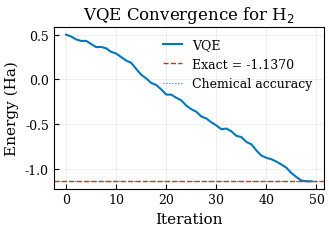
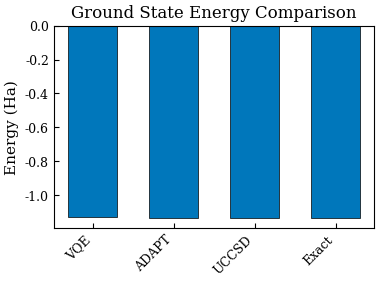
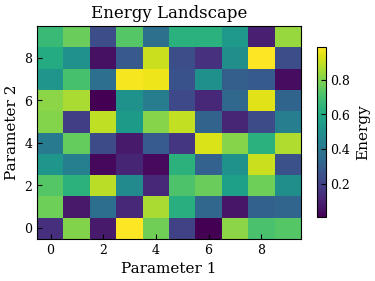
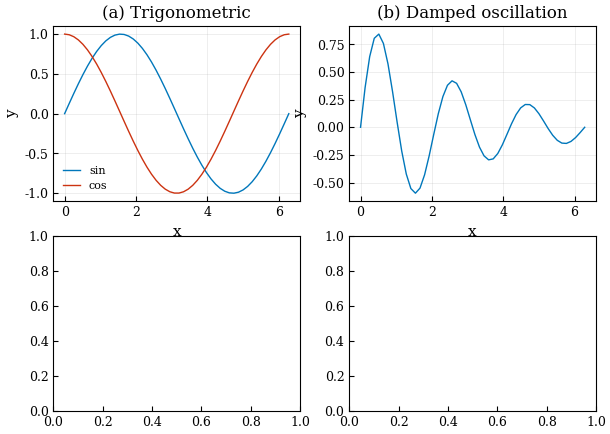

The matplotlib source for these figures, in order: (Note: this script raises an exception after producing the figures.)
"""
Publication-Quality Figure Generation for Quantum Computing Papers
===================================================================

This module provides utilities for creating figures suitable for
scientific publications in quantum computing.

Author: Quantum Engineering PhD Program
Week 212: Scientific Writing Tools

Requirements:
    pip install numpy matplotlib
"""

import numpy as np
import matplotlib.pyplot as plt
from matplotlib import rcParams
from typing import List, Tuple, Optional, Dict, Any
from pathlib import Path


# =============================================================================
# Publication Style Configuration
# =============================================================================

def configure_latex_style(use_latex: bool = False):
    """
    Configure matplotlib for publication-quality figures.

    Parameters
    ----------
    use_latex : bool
        Whether to use LaTeX for text rendering (requires LaTeX installation)
    """
    # Font settings
    rcParams['font.family'] = 'serif'
    rcParams['font.serif'] = ['Times New Roman', 'DejaVu Serif', 'serif']
    rcParams['font.size'] = 10

    # Figure settings
    rcParams['figure.figsize'] = (3.5, 2.5)  # Single column width
    rcParams['figure.dpi'] = 150
    rcParams['savefig.dpi'] = 300
    rcParams['savefig.bbox'] = 'tight'
    rcParams['savefig.pad_inches'] = 0.05

    # Axes settings
    rcParams['axes.labelsize'] = 11
    rcParams['axes.titlesize'] = 12
    rcParams['axes.linewidth'] = 0.8
    rcParams['axes.grid'] = False

    # Tick settings
    rcParams['xtick.labelsize'] = 9
    rcParams['ytick.labelsize'] = 9
    rcParams['xtick.major.width'] = 0.8
    rcParams['ytick.major.width'] = 0.8
    rcParams['xtick.minor.width'] = 0.5
    rcParams['ytick.minor.width'] = 0.5
    rcParams['xtick.direction'] = 'in'
    rcParams['ytick.direction'] = 'in'

    # Line settings
    rcParams['lines.linewidth'] = 1.0
    rcParams['lines.markersize'] = 4

    # Legend settings
    rcParams['legend.fontsize'] = 9
    rcParams['legend.frameon'] = False
    rcParams['legend.handlelength'] = 1.5

    # LaTeX settings
    rcParams['text.usetex'] = use_latex
    if use_latex:
        rcParams['text.latex.preamble'] = r'\usepackage{amsmath}\usepackage{amssymb}'


def get_publication_colors():
    """
    Return a colorblind-friendly color palette for publications.

    Returns
    -------
    dict
        Dictionary of named colors
    """
    return {
        'blue': '#0077BB',
        'red': '#CC3311',
        'green': '#009988',
        'orange': '#EE7733',
        'purple': '#AA3377',
        'cyan': '#33BBEE',
        'grey': '#BBBBBB',
        'black': '#000000',
    }


# =============================================================================
# Common Plot Types
# =============================================================================

def plot_vqe_convergence(history: List[float],
                          exact_energy: float = None,
                          xlabel: str = 'Iteration',
                          ylabel: str = 'Energy (Ha)',
                          title: str = None,
                          figsize: Tuple[float, float] = (3.5, 2.5),
                          save_path: str = None) -> Tuple[plt.Figure, plt.Axes]:
    """
    Create publication-quality VQE convergence plot.

    Parameters
    ----------
    history : list
        Energy values at each iteration
    exact_energy : float, optional
        Exact ground state energy for reference line
    xlabel, ylabel : str
        Axis labels
    title : str, optional
        Plot title
    figsize : tuple
        Figure size in inches
    save_path : str, optional
        Path to save figure

    Returns
    -------
    tuple
        (figure, axes)
    """
    configure_latex_style()
    colors = get_publication_colors()

    fig, ax = plt.subplots(figsize=figsize)

    # Plot convergence
    iterations = np.arange(len(history))
    ax.plot(iterations, history, color=colors['blue'], linewidth=1.5,
            label='VQE')

    # Add exact energy line
    if exact_energy is not None:
        ax.axhline(y=exact_energy, color=colors['red'], linestyle='--',
                  linewidth=1.0, label=f'Exact = {exact_energy:.4f}')

        # Add chemical accuracy threshold
        chem_acc = exact_energy + 0.0016  # 1 kcal/mol
        ax.axhline(y=chem_acc, color=colors['green'], linestyle=':',
                  linewidth=0.8, label='Chemical accuracy')

    ax.set_xlabel(xlabel)
    ax.set_ylabel(ylabel)
    if title:
        ax.set_title(title)

    ax.legend(loc='upper right')
    ax.grid(True, alpha=0.3, linewidth=0.5)

    plt.tight_layout()

    if save_path:
        fig.savefig(save_path, dpi=300, bbox_inches='tight')
        print(f"Figure saved: {save_path}")

    return fig, ax


def plot_comparison_bars(data: Dict[str, float],
                          ylabel: str = 'Value',
                          title: str = None,
                          reference_value: float = None,
                          reference_label: str = 'Reference',
                          figsize: Tuple[float, float] = (4, 3),
                          save_path: str = None) -> Tuple[plt.Figure, plt.Axes]:
    """
    Create bar chart comparing different methods.

    Parameters
    ----------
    data : dict
        Dictionary mapping method names to values
    ylabel : str
        Y-axis label
    title : str, optional
        Plot title
    reference_value : float, optional
        Reference line value
    reference_label : str
        Label for reference line
    figsize : tuple
        Figure size
    save_path : str, optional
        Path to save figure

    Returns
    -------
    tuple
        (figure, axes)
    """
    configure_latex_style()
    colors = get_publication_colors()

    fig, ax = plt.subplots(figsize=figsize)

    methods = list(data.keys())
    values = list(data.values())
    x_pos = np.arange(len(methods))

    bars = ax.bar(x_pos, values, color=colors['blue'], width=0.6,
                 edgecolor='black', linewidth=0.5)

    if reference_value is not None:
        ax.axhline(y=reference_value, color=colors['red'], linestyle='--',
                  linewidth=1.0, label=reference_label)
        ax.legend()

    ax.set_xticks(x_pos)
    ax.set_xticklabels(methods, rotation=45, ha='right')
    ax.set_ylabel(ylabel)
    if title:
        ax.set_title(title)

    plt.tight_layout()

    if save_path:
        fig.savefig(save_path, dpi=300, bbox_inches='tight')

    return fig, ax


def plot_heatmap(data: np.ndarray,
                 x_labels: List[str] = None,
                 y_labels: List[str] = None,
                 xlabel: str = None,
                 ylabel: str = None,
                 cbar_label: str = None,
                 title: str = None,
                 cmap: str = 'viridis',
                 vmin: float = None,
                 vmax: float = None,
                 figsize: Tuple[float, float] = (4, 3),
                 save_path: str = None) -> Tuple[plt.Figure, plt.Axes]:
    """
    Create publication-quality heatmap.

    Parameters
    ----------
    data : np.ndarray
        2D array of values
    x_labels, y_labels : list, optional
        Tick labels
    xlabel, ylabel : str, optional
        Axis labels
    cbar_label : str, optional
        Colorbar label
    title : str, optional
        Plot title
    cmap : str
        Colormap name
    vmin, vmax : float, optional
        Color scale limits
    figsize : tuple
        Figure size
    save_path : str, optional
        Path to save figure

    Returns
    -------
    tuple
        (figure, axes)
    """
    configure_latex_style()

    fig, ax = plt.subplots(figsize=figsize)

    im = ax.imshow(data, aspect='auto', cmap=cmap, vmin=vmin, vmax=vmax,
                   origin='lower')

    cbar = plt.colorbar(im, ax=ax, shrink=0.8)
    if cbar_label:
        cbar.set_label(cbar_label)

    if x_labels:
        ax.set_xticks(range(len(x_labels)))
        ax.set_xticklabels(x_labels)
    if y_labels:
        ax.set_yticks(range(len(y_labels)))
        ax.set_yticklabels(y_labels)

    if xlabel:
        ax.set_xlabel(xlabel)
    if ylabel:
        ax.set_ylabel(ylabel)
    if title:
        ax.set_title(title)

    plt.tight_layout()

    if save_path:
        fig.savefig(save_path, dpi=300, bbox_inches='tight')

    return fig, ax


def plot_multi_panel(data_list: List[Dict[str, Any]],
                      n_cols: int = 2,
                      figsize: Tuple[float, float] = None,
                      save_path: str = None) -> Tuple[plt.Figure, np.ndarray]:
    """
    Create multi-panel figure.

    Parameters
    ----------
    data_list : list of dict
        Each dict contains:
        - 'x': x data
        - 'y': y data or list of y data
        - 'labels': list of labels (optional)
        - 'xlabel': x-axis label
        - 'ylabel': y-axis label
        - 'title': panel title
        - 'type': 'line', 'scatter', 'bar'
    n_cols : int
        Number of columns
    figsize : tuple, optional
        Figure size
    save_path : str, optional
        Path to save figure

    Returns
    -------
    tuple
        (figure, axes array)
    """
    configure_latex_style()
    colors = get_publication_colors()
    color_list = list(colors.values())

    n_panels = len(data_list)
    n_rows = int(np.ceil(n_panels / n_cols))

    if figsize is None:
        figsize = (3.5 * n_cols, 2.5 * n_rows)

    fig, axes = plt.subplots(n_rows, n_cols, figsize=figsize)
    if n_panels == 1:
        axes = np.array([[axes]])
    elif n_rows == 1:
        axes = axes.reshape(1, -1)
    elif n_cols == 1:
        axes = axes.reshape(-1, 1)

    panel_labels = 'abcdefghijklmnopqrstuvwxyz'

    for idx, data in enumerate(data_list):
        row = idx // n_cols
        col = idx % n_cols
        ax = axes[row, col]

        plot_type = data.get('type', 'line')
        x = data.get('x', np.arange(len(data['y'])))
        y_data = data.get('y', [])
        labels = data.get('labels', [])

        # Handle single or multiple y datasets
        if isinstance(y_data[0], (list, np.ndarray)):
            y_list = y_data
        else:
            y_list = [y_data]

        for i, y in enumerate(y_list):
            color = color_list[i % len(color_list)]
            label = labels[i] if i < len(labels) else None

            if plot_type == 'line':
                ax.plot(x, y, color=color, linewidth=1.0, label=label)
            elif plot_type == 'scatter':
                ax.scatter(x, y, color=color, s=20, label=label)
            elif plot_type == 'bar':
                width = 0.8 / len(y_list)
                offset = (i - len(y_list)/2 + 0.5) * width
                ax.bar(np.array(x) + offset, y, width=width, color=color, label=label)

        ax.set_xlabel(data.get('xlabel', ''))
        ax.set_ylabel(data.get('ylabel', ''))

        # Add panel label
        panel_title = data.get('title', '')
        ax.set_title(f'({panel_labels[idx]}) {panel_title}')

        if labels:
            ax.legend(fontsize=8)
        ax.grid(True, alpha=0.3, linewidth=0.5)

    # Remove empty axes
    for idx in range(n_panels, n_rows * n_cols):
        row = idx // n_cols
        col = idx % n_cols
        axes[row, col].set_visible(False)

    plt.tight_layout()

    if save_path:
        fig.savefig(save_path, dpi=300, bbox_inches='tight')

    return fig, axes


# =============================================================================
# Quantum-Specific Plots
# =============================================================================

def plot_energy_landscape(energy_fn,
                           param1_range: np.ndarray,
                           param2_range: np.ndarray,
                           param1_label: str = r'$\theta_1$',
                           param2_label: str = r'$\theta_2$',
                           title: str = 'Energy Landscape',
                           figsize: Tuple[float, float] = (4, 3),
                           save_path: str = None) -> Tuple[plt.Figure, plt.Axes]:
    """
    Create 2D energy landscape contour plot.

    Parameters
    ----------
    energy_fn : callable
        Function that takes (param1, param2) and returns energy
    param1_range, param2_range : np.ndarray
        Parameter ranges
    param1_label, param2_label : str
        Axis labels
    title : str
        Plot title
    figsize : tuple
        Figure size
    save_path : str, optional
        Path to save figure

    Returns
    -------
    tuple
        (figure, axes)
    """
    configure_latex_style()

    # Compute landscape
    P1, P2 = np.meshgrid(param1_range, param2_range)
    Z = np.zeros_like(P1)

    for i in range(len(param2_range)):
        for j in range(len(param1_range)):
            Z[i, j] = energy_fn(P1[i, j], P2[i, j])

    fig, ax = plt.subplots(figsize=figsize)

    # Contour plot
    levels = 30
    cs = ax.contourf(P1, P2, Z, levels=levels, cmap='viridis')
    ax.contour(P1, P2, Z, levels=10, colors='white', alpha=0.5, linewidths=0.3)

    cbar = plt.colorbar(cs, ax=ax, shrink=0.9)
    cbar.set_label('Energy')

    # Mark minimum
    min_idx = np.unravel_index(np.argmin(Z), Z.shape)
    ax.plot(P1[min_idx], P2[min_idx], 'r*', markersize=10)

    ax.set_xlabel(param1_label)
    ax.set_ylabel(param2_label)
    ax.set_title(title)

    plt.tight_layout()

    if save_path:
        fig.savefig(save_path, dpi=300, bbox_inches='tight')

    return fig, ax


def plot_measurement_histogram(counts: Dict[str, int],
                                ideal_probs: Dict[str, float] = None,
                                xlabel: str = 'Measurement Outcome',
                                ylabel: str = 'Counts',
                                title: str = None,
                                figsize: Tuple[float, float] = (4, 3),
                                save_path: str = None) -> Tuple[plt.Figure, plt.Axes]:
    """
    Plot measurement histogram with optional ideal probabilities.

    Parameters
    ----------
    counts : dict
        Measurement counts {bitstring: count}
    ideal_probs : dict, optional
        Ideal probabilities for comparison
    xlabel, ylabel : str
        Axis labels
    title : str, optional
        Plot title
    figsize : tuple
        Figure size
    save_path : str, optional
        Path to save figure

    Returns
    -------
    tuple
        (figure, axes)
    """
    configure_latex_style()
    colors = get_publication_colors()

    fig, ax = plt.subplots(figsize=figsize)

    # Sort bitstrings
    bitstrings = sorted(counts.keys())
    measured_counts = [counts[b] for b in bitstrings]
    total_counts = sum(measured_counts)

    x = np.arange(len(bitstrings))
    width = 0.35 if ideal_probs else 0.7

    # Measured counts
    bars = ax.bar(x if not ideal_probs else x - width/2,
                 measured_counts, width, color=colors['blue'],
                 label='Measured', edgecolor='black', linewidth=0.5)

    # Ideal probabilities (scaled to counts)
    if ideal_probs:
        ideal_counts = [ideal_probs.get(b, 0) * total_counts for b in bitstrings]
        ax.bar(x + width/2, ideal_counts, width, color=colors['red'],
               label='Ideal', edgecolor='black', linewidth=0.5, alpha=0.7)
        ax.legend()

    ax.set_xticks(x)
    ax.set_xticklabels(bitstrings, rotation=45, ha='right')
    ax.set_xlabel(xlabel)
    ax.set_ylabel(ylabel)
    if title:
        ax.set_title(title)

    plt.tight_layout()

    if save_path:
        fig.savefig(save_path, dpi=300, bbox_inches='tight')

    return fig, ax


# =============================================================================
# Demonstration
# =============================================================================

def demo():
    """Demonstrate figure generation utilities."""
    print("=" * 60)
    print("Publication Figure Generation Demo")
    print("=" * 60)

    output_dir = Path("figures")
    output_dir.mkdir(exist_ok=True)

    # Demo 1: VQE convergence
    print("\n1. VQE Convergence Plot")
    print("-" * 40)

    np.random.seed(42)
    exact_energy = -1.137
    history = [0.5]
    for i in range(49):
        next_val = history[-1] - 0.03 + 0.02 * np.random.randn()
        history.append(max(next_val, exact_energy + 0.001))

    fig1, _ = plot_vqe_convergence(
        history,
        exact_energy=exact_energy,
        title='VQE Convergence for H$_2$',
        save_path=str(output_dir / 'vqe_convergence.pdf')
    )
    plt.close(fig1)
    print("Created: figures/vqe_convergence.pdf")

    # Demo 2: Method comparison
    print("\n2. Method Comparison Bar Chart")
    print("-" * 40)

    methods_data = {
        'VQE': -1.132,
        'ADAPT': -1.135,
        'UCCSD': -1.136,
        'Exact': -1.137
    }

    fig2, _ = plot_comparison_bars(
        methods_data,
        ylabel='Energy (Ha)',
        title='Ground State Energy Comparison',
        save_path=str(output_dir / 'method_comparison.pdf')
    )
    plt.close(fig2)
    print("Created: figures/method_comparison.pdf")

    # Demo 3: Heatmap
    print("\n3. Parameter Heatmap")
    print("-" * 40)

    data = np.random.rand(10, 10)
    fig3, _ = plot_heatmap(
        data,
        xlabel='Parameter 1',
        ylabel='Parameter 2',
        cbar_label='Energy',
        title='Energy Landscape',
        save_path=str(output_dir / 'heatmap.pdf')
    )
    plt.close(fig3)
    print("Created: figures/heatmap.pdf")

    # Demo 4: Multi-panel figure
    print("\n4. Multi-Panel Figure")
    print("-" * 40)

    x = np.linspace(0, 2*np.pi, 50)
    panel_data = [
        {
            'x': x,
            'y': [np.sin(x), np.cos(x)],
            'labels': ['sin', 'cos'],
            'xlabel': 'x',
            'ylabel': 'y',
            'title': 'Trigonometric',
            'type': 'line'
        },
        {
            'x': x,
            'y': np.exp(-x/3) * np.sin(3*x),
            'xlabel': 'x',
            'ylabel': 'y',
            'title': 'Damped oscillation',
            'type': 'line'
        },
        {
            'x': ['A', 'B', 'C', 'D'],
            'y': [0.3, 0.5, 0.2, 0.4],
            'xlabel': 'State',
            'ylabel': 'Probability',
            'title': 'Distribution',
            'type': 'bar'
        },
        {
            'x': np.random.randn(30),
            'y': np.random.randn(30),
            'xlabel': 'x',
            'ylabel': 'y',
            'title': 'Scatter',
            'type': 'scatter'
        }
    ]

    fig4, _ = plot_multi_panel(
        panel_data,
        n_cols=2,
        save_path=str(output_dir / 'multi_panel.pdf')
    )
    plt.close(fig4)
    print("Created: figures/multi_panel.pdf")

    # Demo 5: Measurement histogram
    print("\n5. Measurement Histogram")
    print("-" * 40)

    counts = {'00': 450, '01': 52, '10': 48, '11': 450}
    ideal_probs = {'00': 0.5, '01': 0.0, '10': 0.0, '11': 0.5}

    fig5, _ = plot_measurement_histogram(
        counts,
        ideal_probs=ideal_probs,
        title='Bell State Measurement',
        save_path=str(output_dir / 'histogram.pdf')
    )
    plt.close(fig5)
    print("Created: figures/histogram.pdf")

    print("\n" + "=" * 60)
    print("Demo Complete! Figures saved to 'figures/' directory")
    print("=" * 60)


if __name__ == "__main__":
    demo()
